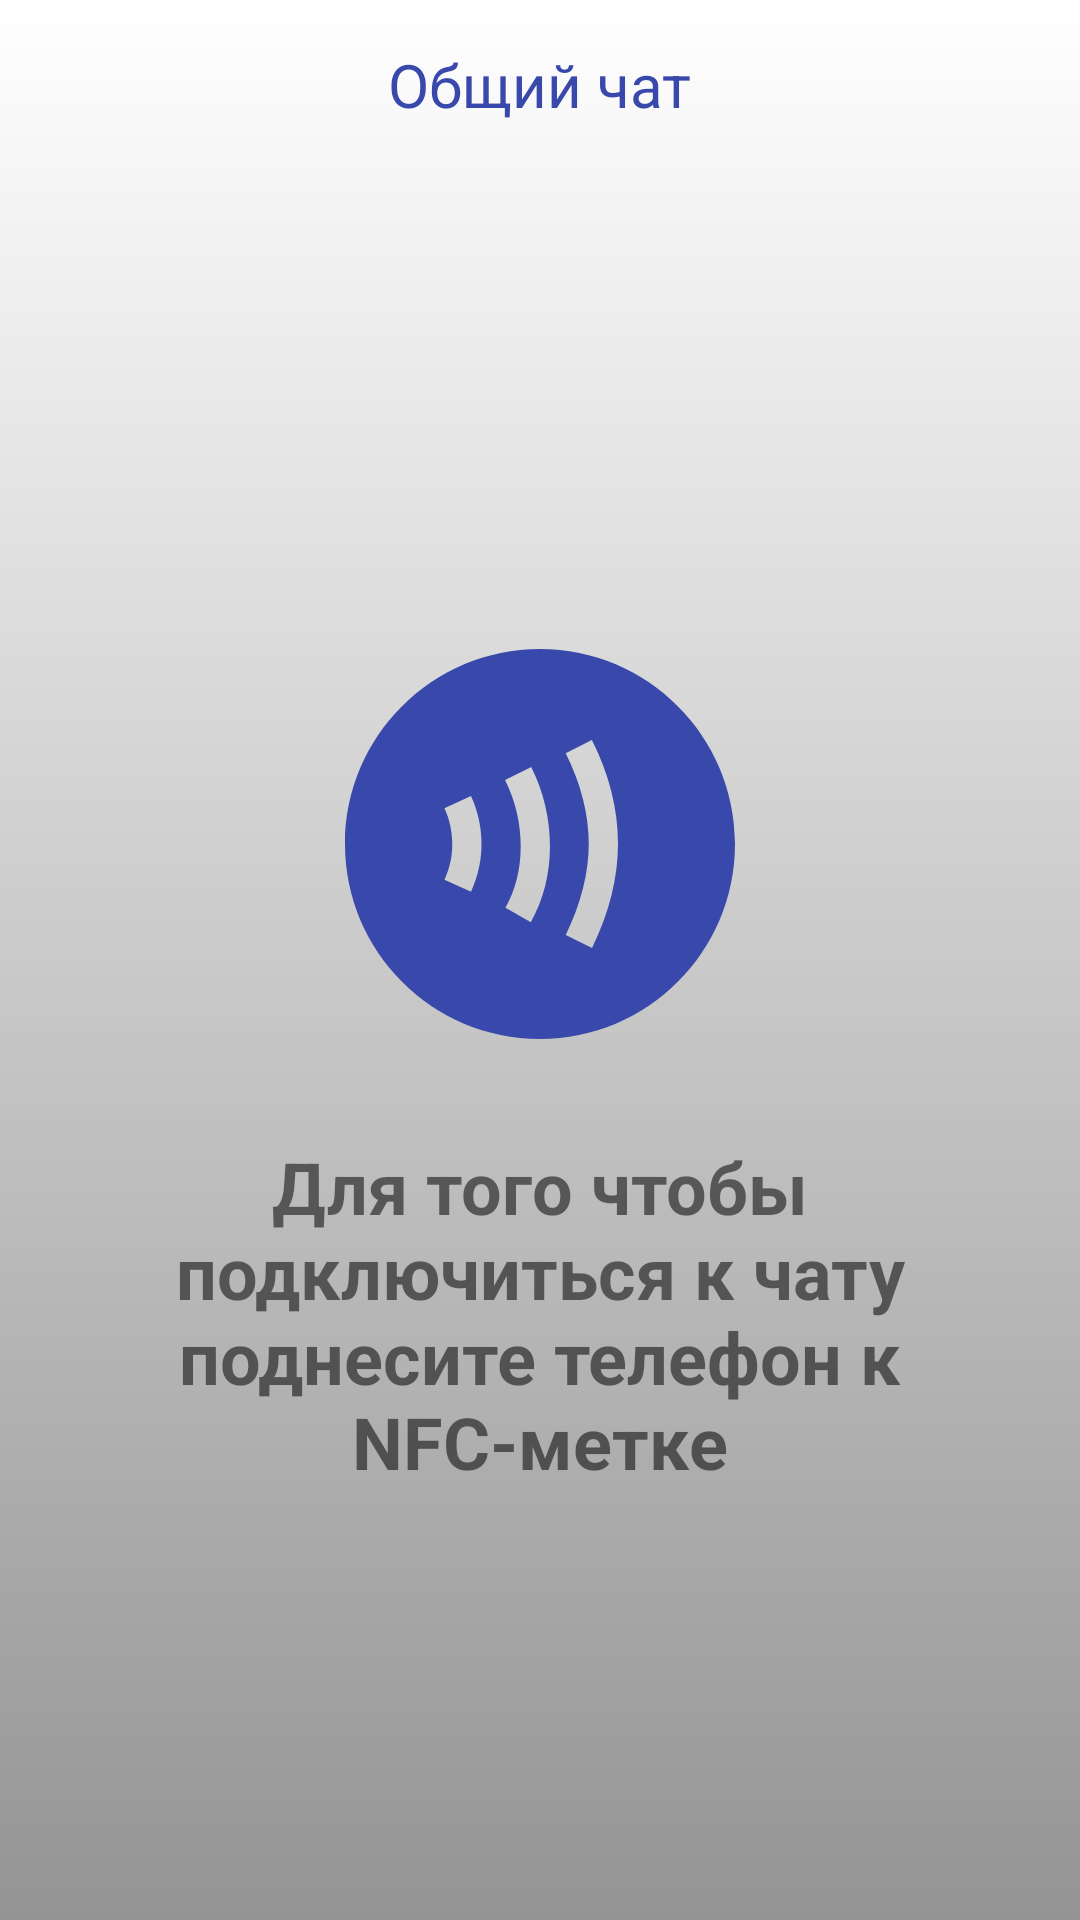

Produce the Android XML layout that renders to this screen, including the resource entries it uses.
<!-- AndroidManifest.xml: application theme AppTheme -->
<!-- res/layout/fragment_mail_nfc.xml -->
<?xml version="1.0" encoding="utf-8"?>
<androidx.constraintlayout.widget.ConstraintLayout xmlns:android="http://schemas.android.com/apk/res/android"
    xmlns:app="http://schemas.android.com/apk/res-auto"
    xmlns:tools="http://schemas.android.com/tools"
    android:layout_width="match_parent"
    android:layout_height="match_parent"
    android:background="@drawable/fon">

    <androidx.constraintlayout.widget.ConstraintLayout
        android:id="@+id/constraintLayout"
        android:layout_width="0dp"
        android:layout_height="56dp"
        android:elevation="4dp"
        app:layout_constraintEnd_toEndOf="parent"
        app:layout_constraintStart_toStartOf="parent"
        app:layout_constraintTop_toTopOf="parent">

        <TextView
            android:id="@+id/textView2"
            android:layout_width="wrap_content"
            android:layout_height="wrap_content"
            android:fontFamily="sans-serif"
            android:text="Общий чат"
            android:textAppearance="@style/TextAppearance.AppCompat.Medium"
            android:textColor="@color/blue"
            android:textSize="20dp"
            app:layout_constraintBottom_toBottomOf="parent"
            app:layout_constraintEnd_toEndOf="parent"
            app:layout_constraintStart_toStartOf="parent"
            app:layout_constraintTop_toTopOf="parent" />
    </androidx.constraintlayout.widget.ConstraintLayout>

    <ImageView
        android:id="@+id/imageView3"
        android:layout_width="156dp"
        android:layout_height="156dp"
        android:elevation="8dp"
        android:src="@drawable/azat_nfc"
        app:layout_constraintBottom_toBottomOf="parent"
        app:layout_constraintEnd_toEndOf="parent"
        app:layout_constraintStart_toStartOf="parent"
        app:layout_constraintTop_toTopOf="parent"
        app:layout_constraintVertical_bias="0.42000002" />

    <TextView
        android:id="@+id/textView3"
        android:layout_width="wrap_content"
        android:layout_height="wrap_content"
        android:layout_marginTop="20dp"
        android:paddingLeft="30dp"
        android:paddingRight="30dp"
        android:text="Для того чтобы подключиться к чату поднесите телефон к NFC-метке"
        android:textAlignment="center"
        android:textSize="24sp"
        android:textStyle="bold"
        app:layout_constraintEnd_toEndOf="parent"
        app:layout_constraintHorizontal_bias="0.0"
        app:layout_constraintStart_toStartOf="parent"
        app:layout_constraintTop_toBottomOf="@+id/imageView3" />

</androidx.constraintlayout.widget.ConstraintLayout>
<!-- resources referenced by this layout -->
<resources>
  <color name="blue">#3949AB</color>
  <!-- drawable azat_nfc (drawable) -->
  <?xml version="1.0" encoding="utf-8"?>
  <vector xmlns:android="http://schemas.android.com/apk/res/android"
      android:width="24dp"
      android:height="24dp"
      android:viewportWidth="24"
      android:viewportHeight="24">
  
      <path
          android:pathData="M 0 0 H 24 V 24 H 0 V 0 Z" />
      <path
          android:fillColor="@color/blue"
          android:pathData="M12,2C6.48,2,2,6.48,2,12c0,5.52,4.48,10,10,10s10-4.48,10-10C22,6.48,17.52,2,12,2z M8.46,14.45L7.1,13.83 c0.28-0.61,0.41-1.24,0.4-1.86c-0.01-0.63-0.14-1.24-0.4-1.8l1.36-0.63c0.35,0.75,0.53,1.56,0.54,2.4 C9.01,12.8,8.83,13.64,8.46,14.45z M11.53,16.01l-1.3-0.74c0.52-0.92,0.78-1.98,0.78-3.15c0-1.19-0.27-2.33-0.8-3.4l1.34-0.67 c0.64,1.28,0.96,2.65,0.96,4.07C12.51,13.55,12.18,14.86,11.53,16.01z M14.67,17.33l-1.35-0.66c0.78-1.6,1.18-3.18,1.18-4.69 c0-1.51-0.4-3.07-1.18-4.64l1.34-0.67C15.56,8.45,16,10.23,16,11.98C16,13.72,15.56,15.52,14.67,17.33z" />
  </vector>
  <!-- drawable fon (drawable) -->
  <?xml version="1.0" encoding="utf-8"?>
  <shape
      xmlns:android="http://schemas.android.com/apk/res/android"
      android:shape="rectangle">
      <gradient
          android:startColor="#FFFFFF"
          android:endColor="#949494"
          android:angle="270"
          >
      </gradient>
  </shape>
  <style name="AppTheme" parent="Theme.AppCompat.Light.NoActionBar">
          
          <item name="colorPrimary">@color/colorPrimary</item>
          <item name="colorPrimaryDark">@color/colorPrimaryDark</item>
          <item name="colorAccent">@color/colorAccent</item>
      </style>
  <color name="colorPrimary">#008577</color>
  <color name="colorPrimaryDark">#FFFFFF</color>
  <color name="colorAccent">#FF9800</color>
</resources>
